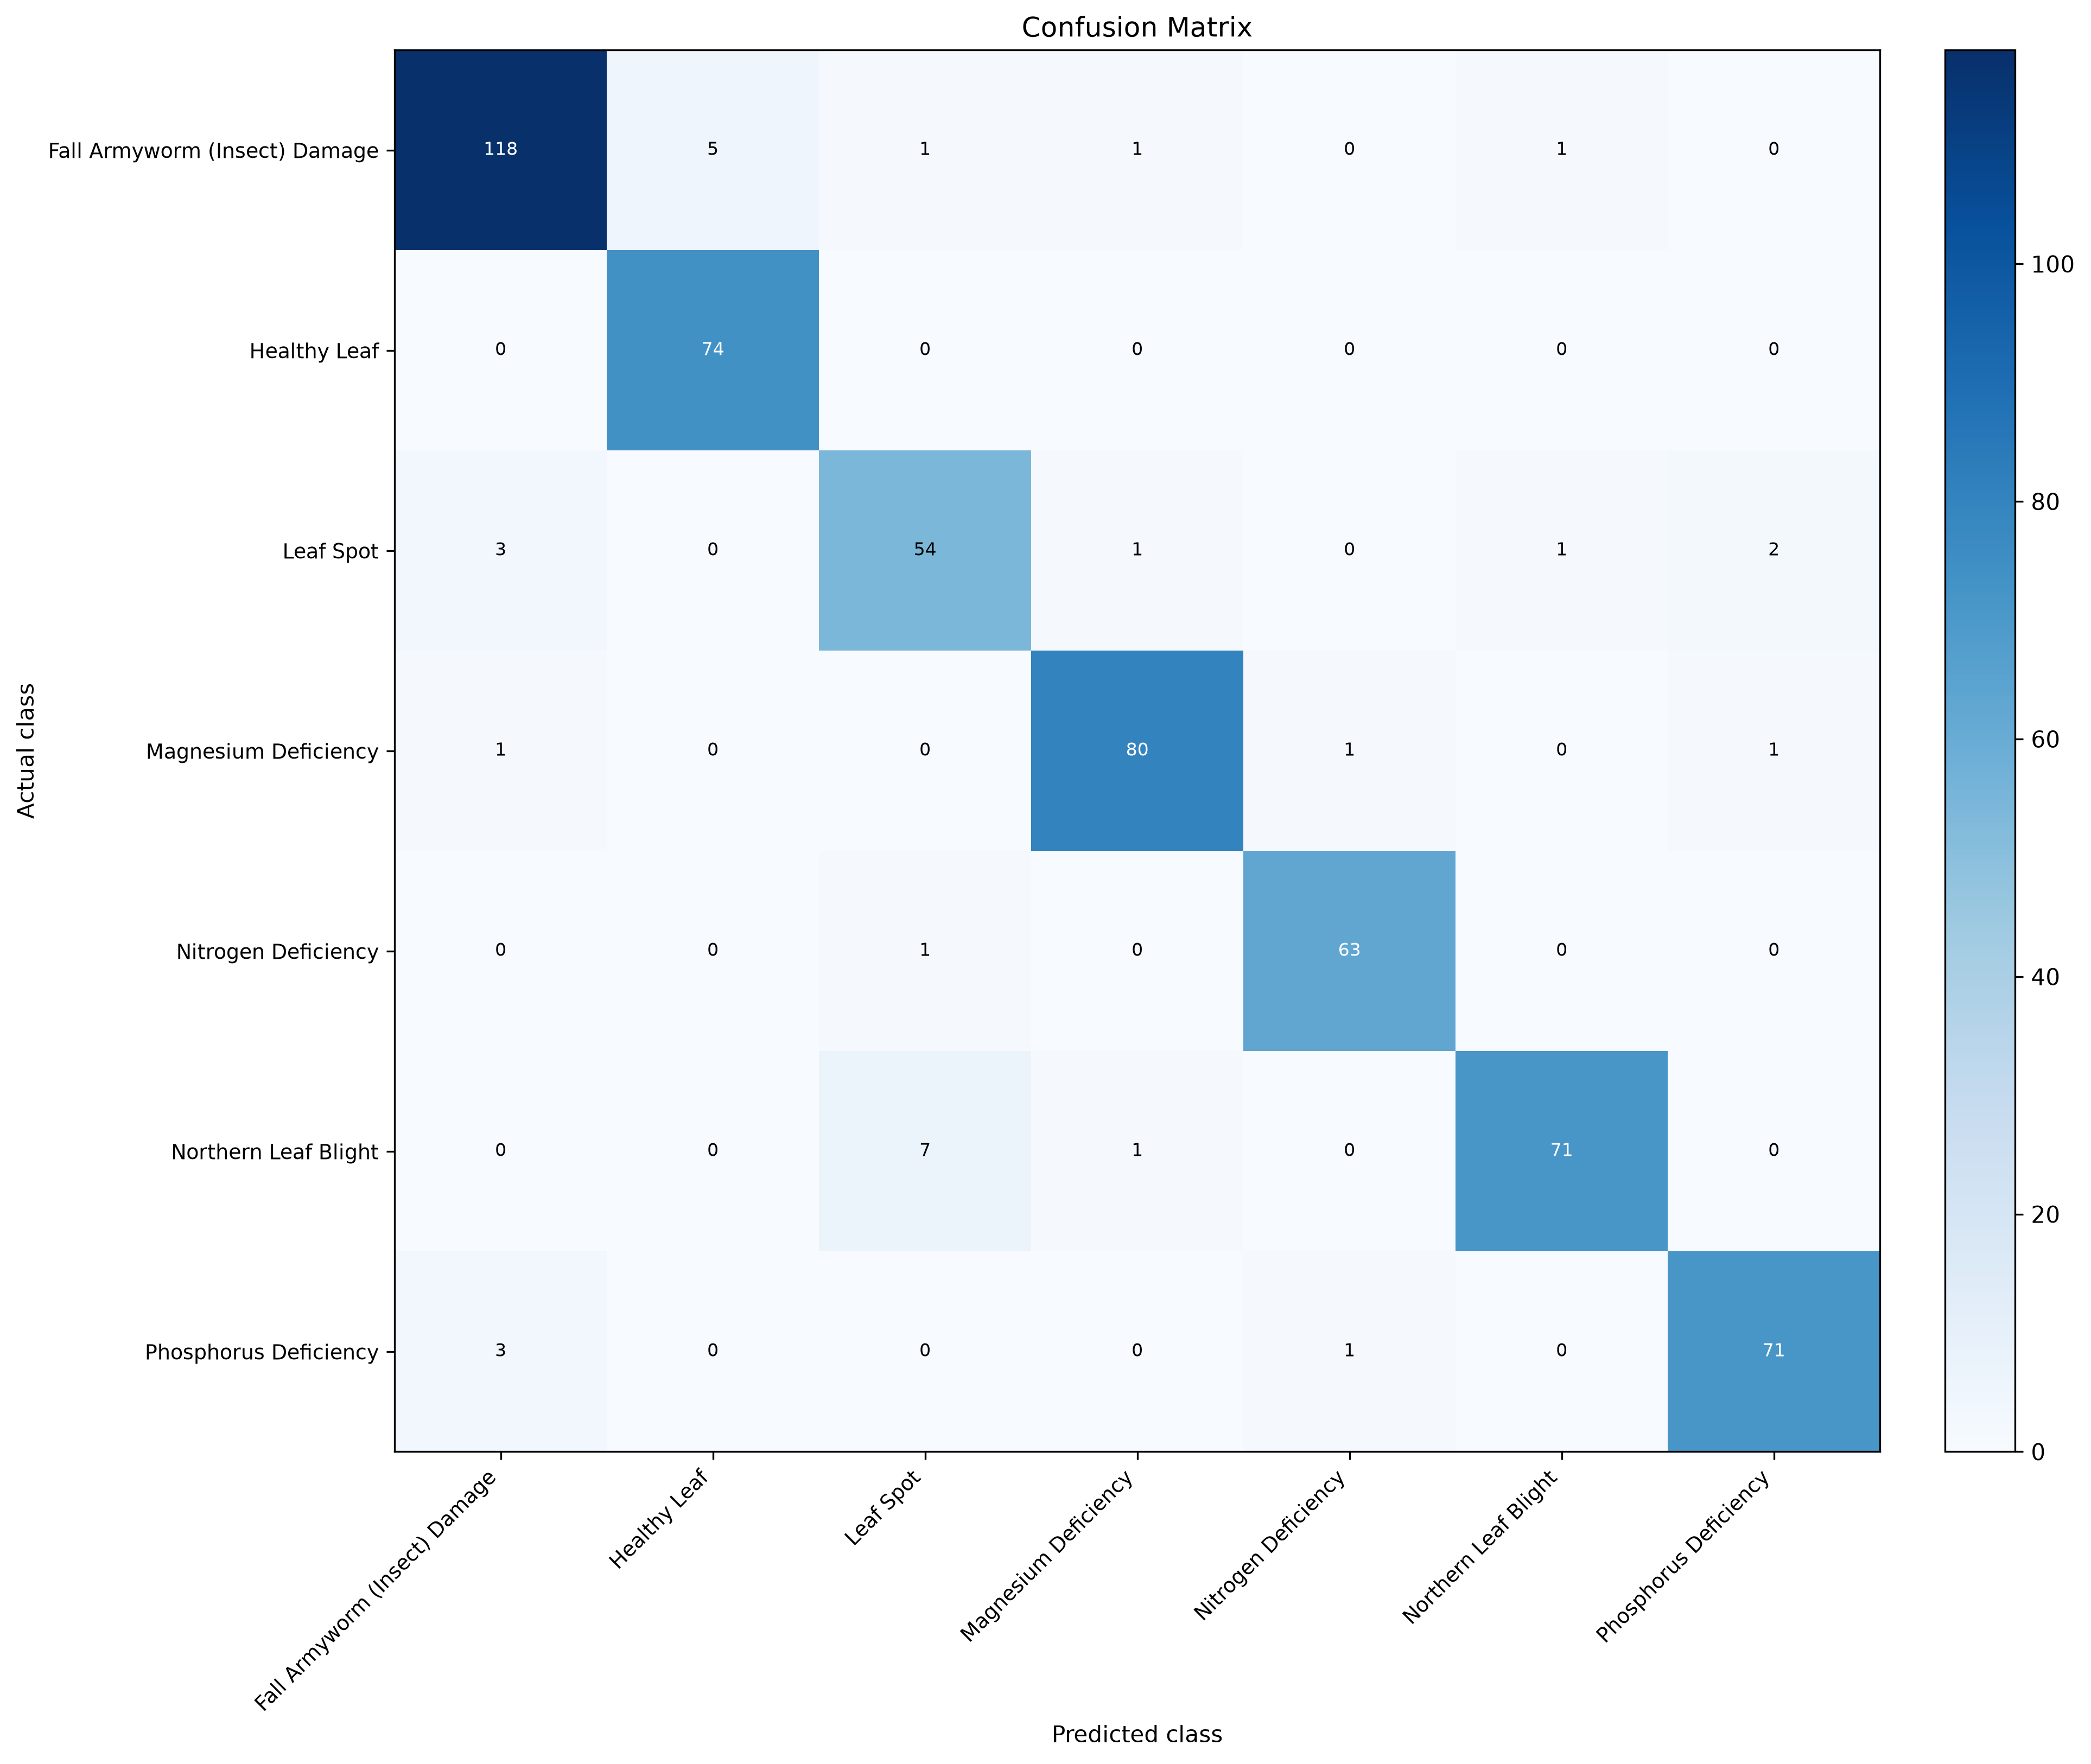

Data behind this chart, as committed beside it:
actual_class, Fall Armyworm (Insect) Damage, Healthy Leaf, Leaf Spot, Magnesium Deficiency, Nitrogen Deficiency, Northern Leaf Blight, Phosphorus Deficiency
Fall Armyworm (Insect) Damage, 118, 5, 1, 1, 0, 1, 0
Healthy Leaf, 0, 74, 0, 0, 0, 0, 0
Leaf Spot, 3, 0, 54, 1, 0, 1, 2
Magnesium Deficiency, 1, 0, 0, 80, 1, 0, 1
Nitrogen Deficiency, 0, 0, 1, 0, 63, 0, 0
Northern Leaf Blight, 0, 0, 7, 1, 0, 71, 0
Phosphorus Deficiency, 3, 0, 0, 0, 1, 0, 71
